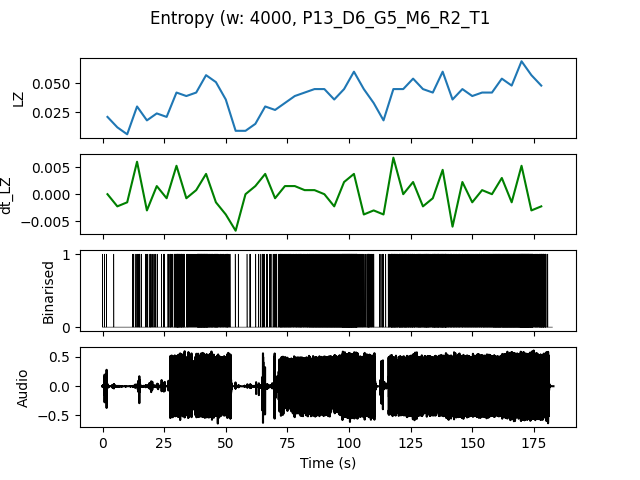

The table this chart was drawn from, first rows:
, t0, LZ, dt_LZ, IOI
0.0, 0.0, 0.02094, 0.0, 1.333
4.0, 4.0, 0.01197, -0.002244, 4.0
8.0, 8.0, 0.005983, -0.001496, 0.0
12.0, 12.0, 0.02991, 0.005983, 0.4
16.0, 16.0, 0.01795, -0.002991, 0.5714
20.0, 20.0, 0.02393, 0.001496, 0.6667
24.0, 24.0, 0.02094, -0.0007479, 0.5714
28.0, 28.0, 0.04188, 0.005235, 0.1818
32.0, 32.0, 0.03889, -0.0007479, 0.2857
36.0, 36.0, 0.04188, 0.0007479, 0.1818
40.0, 40.0, 0.05684, 0.003739, 0.1143
44.0, 44.0, 0.05085, -0.001496, 0.1818
48.0, 48.0, 0.0359, -0.003739, 0.2667
52.0, 52.0, 0.008974, -0.006731, 2.0
56.0, 56.0, 0.008974, 0.0, 2.0
60.0, 60.0, 0.01496, 0.001496, 1.333
64.0, 64.0, 0.02991, 0.003739, 0.5
68.0, 68.0, 0.02692, -0.0007479, 0.4444
72.0, 72.0, 0.03291, 0.001496, 0.2
76.0, 76.0, 0.03889, 0.001496, 0.25
80.0, 80.0, 0.04188, 0.0007479, 0.2
84.0, 84.0, 0.04487, 0.0007479, 0.1481
88.0, 88.0, 0.04487, 0.0, 0.1379
92.0, 92.0, 0.0359, -0.002244, 0.1333
96.0, 96.0, 0.04487, 0.002244, 0.09756
100.0, 100.0, 0.05983, 0.003739, 0.09524
104.0, 104.0, 0.04487, -0.003739, 0.2667
108.0, 108.0, 0.03291, -0.002991, 0.3333
112.0, 112.0, 0.01795, -0.003739, 0.6667
116.0, 116.0, 0.04487, 0.006731, 0.16
120.0, 120.0, 0.04487, 0.0, 0.1538
124.0, 124.0, 0.05385, 0.002244, 0.1667
128.0, 128.0, 0.04487, -0.002244, 0.1481
132.0, 132.0, 0.04188, -0.0007479, 0.1538
136.0, 136.0, 0.05983, 0.004487, 0.1212
140.0, 140.0, 0.0359, -0.005983, 0.2222
144.0, 144.0, 0.04487, 0.002244, 0.2105
148.0, 148.0, 0.03889, -0.001496, 0.2
152.0, 152.0, 0.04188, 0.0007479, 0.1905
156.0, 156.0, 0.04188, 0.0, 0.1538
160.0, 160.0, 0.05385, 0.002991, 0.1143
164.0, 164.0, 0.04786, -0.001496, 0.1111
168.0, 168.0, 0.0688, 0.005235, 0.08696
172.0, 172.0, 0.05684, -0.002991, 0.09756
176.0, 176.0, 0.04786, -0.002244, 0.1538
